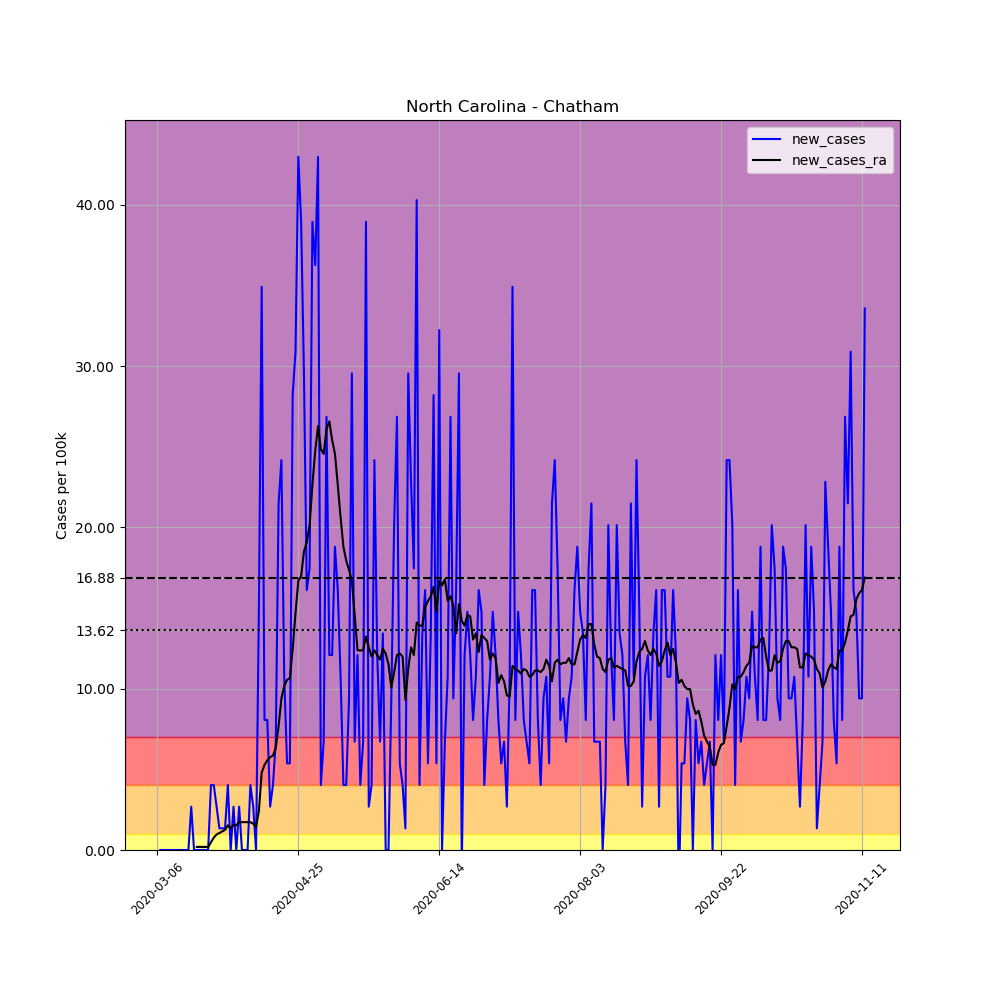

Values plotted in this chart, from the file beside it:
, date, county, state, fips, cases, deaths, COUNTY, STNAME, CTYNAME, POPESTIMATE2019, per_100k, new_cases, new_cases_ra
15943, 2020-03-06, Chatham, North Carolina, 37037, 1, 0, 37, North Carolina, Chatham, 74470, 1.343, , 
15944, 2020-03-07, Chatham, North Carolina, 37037, 1, 0, 37, North Carolina, Chatham, 74470, 1.343, 0.0, 
15945, 2020-03-08, Chatham, North Carolina, 37037, 1, 0, 37, North Carolina, Chatham, 74470, 1.343, 0.0, 
15946, 2020-03-09, Chatham, North Carolina, 37037, 1, 0, 37, North Carolina, Chatham, 74470, 1.343, 0.0, 
15947, 2020-03-10, Chatham, North Carolina, 37037, 1, 0, 37, North Carolina, Chatham, 74470, 1.343, 0.0, 
15948, 2020-03-11, Chatham, North Carolina, 37037, 1, 0, 37, North Carolina, Chatham, 74470, 1.343, 0.0, 
15949, 2020-03-12, Chatham, North Carolina, 37037, 1, 0, 37, North Carolina, Chatham, 74470, 1.343, 0.0, 
15950, 2020-03-13, Chatham, North Carolina, 37037, 1, 0, 37, North Carolina, Chatham, 74470, 1.343, 0.0, 
15951, 2020-03-14, Chatham, North Carolina, 37037, 1, 0, 37, North Carolina, Chatham, 74470, 1.343, 0.0, 
15952, 2020-03-15, Chatham, North Carolina, 37037, 1, 0, 37, North Carolina, Chatham, 74470, 1.343, 0.0, 
15953, 2020-03-16, Chatham, North Carolina, 37037, 1, 0, 37, North Carolina, Chatham, 74470, 1.343, 0.0, 
15954, 2020-03-17, Chatham, North Carolina, 37037, 1, 0, 37, North Carolina, Chatham, 74470, 1.343, 0.0, 
15955, 2020-03-18, Chatham, North Carolina, 37037, 3, 0, 37, North Carolina, Chatham, 74470, 4.028, 2.686, 
15956, 2020-03-19, Chatham, North Carolina, 37037, 3, 0, 37, North Carolina, Chatham, 74470, 4.028, 0.0, 
15957, 2020-03-20, Chatham, North Carolina, 37037, 3, 0, 37, North Carolina, Chatham, 74470, 4.028, 0.0, 0.1918
15958, 2020-03-21, Chatham, North Carolina, 37037, 3, 0, 37, North Carolina, Chatham, 74470, 4.028, 0.0, 0.1918
15959, 2020-03-22, Chatham, North Carolina, 37037, 3, 0, 37, North Carolina, Chatham, 74470, 4.028, 0.0, 0.1918
15960, 2020-03-23, Chatham, North Carolina, 37037, 3, 0, 37, North Carolina, Chatham, 74470, 4.028, 0.0, 0.1918
15961, 2020-03-24, Chatham, North Carolina, 37037, 3, 0, 37, North Carolina, Chatham, 74470, 4.028, 0.0, 0.1918
15962, 2020-03-25, Chatham, North Carolina, 37037, 6, 0, 37, North Carolina, Chatham, 74470, 8.057, 4.028, 0.4796
15963, 2020-03-26, Chatham, North Carolina, 37037, 9, 0, 37, North Carolina, Chatham, 74470, 12.09, 4.028, 0.7673
15964, 2020-03-27, Chatham, North Carolina, 37037, 11, 0, 37, North Carolina, Chatham, 74470, 14.77, 2.686, 0.9592
15965, 2020-03-28, Chatham, North Carolina, 37037, 12, 0, 37, North Carolina, Chatham, 74470, 16.11, 1.343, 1.055
15966, 2020-03-29, Chatham, North Carolina, 37037, 13, 0, 37, North Carolina, Chatham, 74470, 17.46, 1.343, 1.151
15967, 2020-03-30, Chatham, North Carolina, 37037, 14, 0, 37, North Carolina, Chatham, 74470, 18.8, 1.343, 1.247
15968, 2020-03-31, Chatham, North Carolina, 37037, 17, 0, 37, North Carolina, Chatham, 74470, 22.83, 4.028, 1.535
15969, 2020-04-01, Chatham, North Carolina, 37037, 17, 0, 37, North Carolina, Chatham, 74470, 22.83, 0.0, 1.343
15970, 2020-04-02, Chatham, North Carolina, 37037, 19, 0, 37, North Carolina, Chatham, 74470, 25.51, 2.686, 1.535
15971, 2020-04-03, Chatham, North Carolina, 37037, 19, 0, 37, North Carolina, Chatham, 74470, 25.51, 0.0, 1.535
15972, 2020-04-04, Chatham, North Carolina, 37037, 21, 0, 37, North Carolina, Chatham, 74470, 28.2, 2.686, 1.726
15973, 2020-04-05, Chatham, North Carolina, 37037, 21, 0, 37, North Carolina, Chatham, 74470, 28.2, 0.0, 1.726
15974, 2020-04-06, Chatham, North Carolina, 37037, 21, 0, 37, North Carolina, Chatham, 74470, 28.2, 0.0, 1.726
15975, 2020-04-07, Chatham, North Carolina, 37037, 21, 0, 37, North Carolina, Chatham, 74470, 28.2, 0.0, 1.726
15976, 2020-04-08, Chatham, North Carolina, 37037, 24, 0, 37, North Carolina, Chatham, 74470, 32.23, 4.028, 1.726
15977, 2020-04-09, Chatham, North Carolina, 37037, 26, 0, 37, North Carolina, Chatham, 74470, 34.91, 2.686, 1.631
15978, 2020-04-10, Chatham, North Carolina, 37037, 26, 0, 37, North Carolina, Chatham, 74470, 34.91, 0.0, 1.439
15979, 2020-04-11, Chatham, North Carolina, 37037, 37, 0, 37, North Carolina, Chatham, 74470, 49.68, 14.77, 2.398
15980, 2020-04-12, Chatham, North Carolina, 37037, 63, 0, 37, North Carolina, Chatham, 74470, 84.6, 34.91, 4.796
15981, 2020-04-13, Chatham, North Carolina, 37037, 69, 0, 37, North Carolina, Chatham, 74470, 92.65, 8.057, 5.275
15982, 2020-04-14, Chatham, North Carolina, 37037, 75, 0, 37, North Carolina, Chatham, 74470, 100.7, 8.057, 5.563
15983, 2020-04-15, Chatham, North Carolina, 37037, 77, 0, 37, North Carolina, Chatham, 74470, 103.4, 2.686, 5.755
15984, 2020-04-16, Chatham, North Carolina, 37037, 80, 0, 37, North Carolina, Chatham, 74470, 107.4, 4.028, 5.851
15985, 2020-04-17, Chatham, North Carolina, 37037, 85, 0, 37, North Carolina, Chatham, 74470, 114.1, 6.714, 6.33
15986, 2020-04-18, Chatham, North Carolina, 37037, 101, 0, 37, North Carolina, Chatham, 74470, 135.6, 21.49, 7.673
15987, 2020-04-19, Chatham, North Carolina, 37037, 119, 0, 37, North Carolina, Chatham, 74470, 159.8, 24.17, 9.4
15988, 2020-04-20, Chatham, North Carolina, 37037, 127, 0, 37, North Carolina, Chatham, 74470, 170.5, 10.74, 10.17
15989, 2020-04-21, Chatham, North Carolina, 37037, 131, 1, 37, North Carolina, Chatham, 74470, 175.9, 5.371, 10.55
15990, 2020-04-22, Chatham, North Carolina, 37037, 135, 6, 37, North Carolina, Chatham, 74470, 181.3, 5.371, 10.65
15991, 2020-04-23, Chatham, North Carolina, 37037, 156, 6, 37, North Carolina, Chatham, 74470, 209.5, 28.2, 12.47
15992, 2020-04-24, Chatham, North Carolina, 37037, 179, 6, 37, North Carolina, Chatham, 74470, 240.4, 30.88, 14.68
15993, 2020-04-25, Chatham, North Carolina, 37037, 211, 6, 37, North Carolina, Chatham, 74470, 283.3, 42.97, 16.69
15994, 2020-04-26, Chatham, North Carolina, 37037, 240, 6, 37, North Carolina, Chatham, 74470, 322.3, 38.94, 16.98
15995, 2020-04-27, Chatham, North Carolina, 37037, 262, 6, 37, North Carolina, Chatham, 74470, 351.8, 29.54, 18.51
15996, 2020-04-28, Chatham, North Carolina, 37037, 274, 6, 37, North Carolina, Chatham, 74470, 367.9, 16.11, 19.09
15997, 2020-04-29, Chatham, North Carolina, 37037, 287, 6, 37, North Carolina, Chatham, 74470, 385.4, 17.46, 20.14
15998, 2020-04-30, Chatham, North Carolina, 37037, 316, 8, 37, North Carolina, Chatham, 74470, 424.3, 38.94, 22.64
15999, 2020-05-01, Chatham, North Carolina, 37037, 343, 9, 37, North Carolina, Chatham, 74470, 460.6, 36.26, 24.75
16000, 2020-05-02, Chatham, North Carolina, 37037, 375, 9, 37, North Carolina, Chatham, 74470, 503.6, 42.97, 26.28
16001, 2020-05-03, Chatham, North Carolina, 37037, 378, 9, 37, North Carolina, Chatham, 74470, 507.6, 4.028, 24.84
16002, 2020-05-04, Chatham, North Carolina, 37037, 383, 10, 37, North Carolina, Chatham, 74470, 514.3, 6.714, 24.55
... 192 more rows
